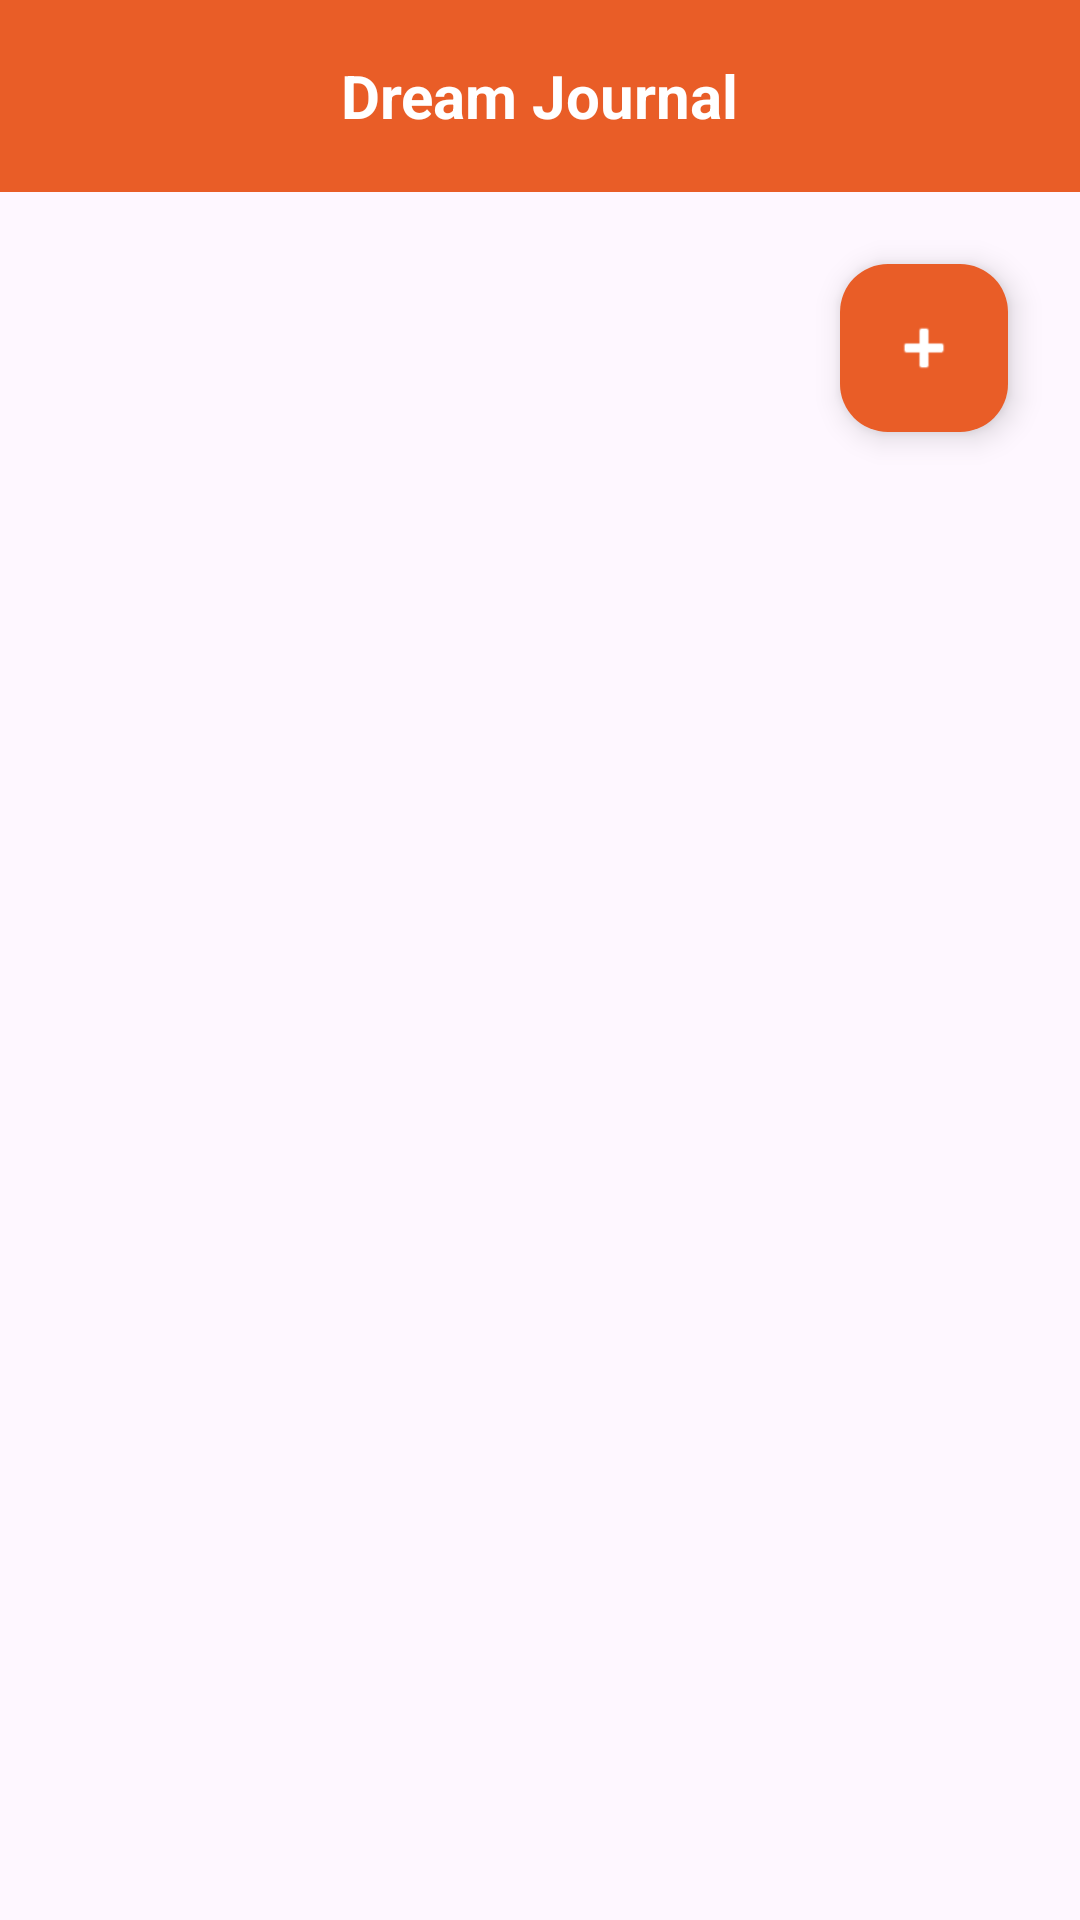

Layout XML and referenced resources for this Android screen:
<!-- AndroidManifest.xml: application theme Theme.DreamJournal -->
<!-- res/layout/activity_dream_list_view.xml -->
<?xml version="1.0" encoding="utf-8"?>
<LinearLayout xmlns:android="http://schemas.android.com/apk/res/android"
    xmlns:app="http://schemas.android.com/apk/res-auto"
    xmlns:tools="http://schemas.android.com/tools"
    android:layout_width="match_parent"
    android:layout_height="match_parent"
    android:orientation="vertical"
    tools:context=".DreamListViewActivity">

    <include
        android:id="@+id/toolbar"
        layout="@layout/toolbar_custom"
        />

    <com.google.android.material.floatingactionbutton.FloatingActionButton
        android:id="@+id/newDreamButton"
        android:layout_width="match_parent"
        android:layout_height="wrap_content"
        android:layout_gravity="end"
        android:layout_margin="24dp"
        android:clickable="true"
        android:contentDescription="@string/add_new_dream"
        android:focusable="true"
        app:tint="@color/white"
        app:backgroundTint="@color/primaryColour"
        app:srcCompat="@android:drawable/ic_input_add" />
    <androidx.recyclerview.widget.RecyclerView
        android:id="@+id/dreamRecyclerView"
        android:layout_width="match_parent"
        android:layout_height="match_parent" />





</LinearLayout>
<!-- res/layout/toolbar_custom.xml (included above) -->
<?xml version="1.0" encoding="utf-8"?>
<androidx.appcompat.widget.Toolbar
    xmlns:android="http://schemas.android.com/apk/res/android"
    android:id="@+id/customToolbar"
    android:layout_width="match_parent"
    android:layout_height="?attr/actionBarSize"
    android:background="?attr/colorPrimary"
    android:elevation="4dp"
    android:theme="?attr/actionBarTheme"
    android:popupTheme="?attr/actionBarPopupTheme">

    
    <TextView
        android:id="@+id/toolbarTitle"
        android:layout_width="wrap_content"
        android:layout_height="wrap_content"
        android:layout_gravity="center"
        android:text="@string/app_name"
        android:textColor="@android:color/white"
        android:textSize="20sp"
        android:textStyle="bold" />

    
    <ImageButton
        android:id="@+id/logoutButton"
        android:layout_width="wrap_content"
        android:layout_height="match_parent"
        android:background="?attr/selectableItemBackgroundBorderless"
        android:src="@drawable/ic_logout"
        android:padding="16dp"
        android:layout_gravity="end"/>

    
    <ImageButton
        android:id="@+id/leftActionButton"
        android:layout_width="wrap_content"
        android:layout_height="match_parent"
        android:background="?attr/selectableItemBackgroundBorderless"
        android:src="@drawable/ic_add"
        android:padding="16dp"
        android:layout_gravity="start"/>

</androidx.appcompat.widget.Toolbar>
<!-- resources referenced by this layout -->
<resources>
  <color name="primaryColour">#FFE95D27</color>
  <color name="white">#FFFFFFFF</color>
  <string name="add_new_dream">Add New Dream</string>
  <string name="app_name">Dream Journal</string>
  <style name="Theme.DreamJournal" parent="Base.Theme.DreamJournal">
          <item name="colorPrimary">@color/primaryColour</item>
          <item name="colorSecondary">@color/secondaryColour</item>
          <item name="colorError">@color/errorColour</item>
      </style>
  <style name="Base.Theme.DreamJournal" parent="Theme.Material3.DayNight.NoActionBar">
          
          
      </style>
  <color name="secondaryColour">#FF333333</color>
  <color name="errorColour">#FFEB5757</color>
</resources>
